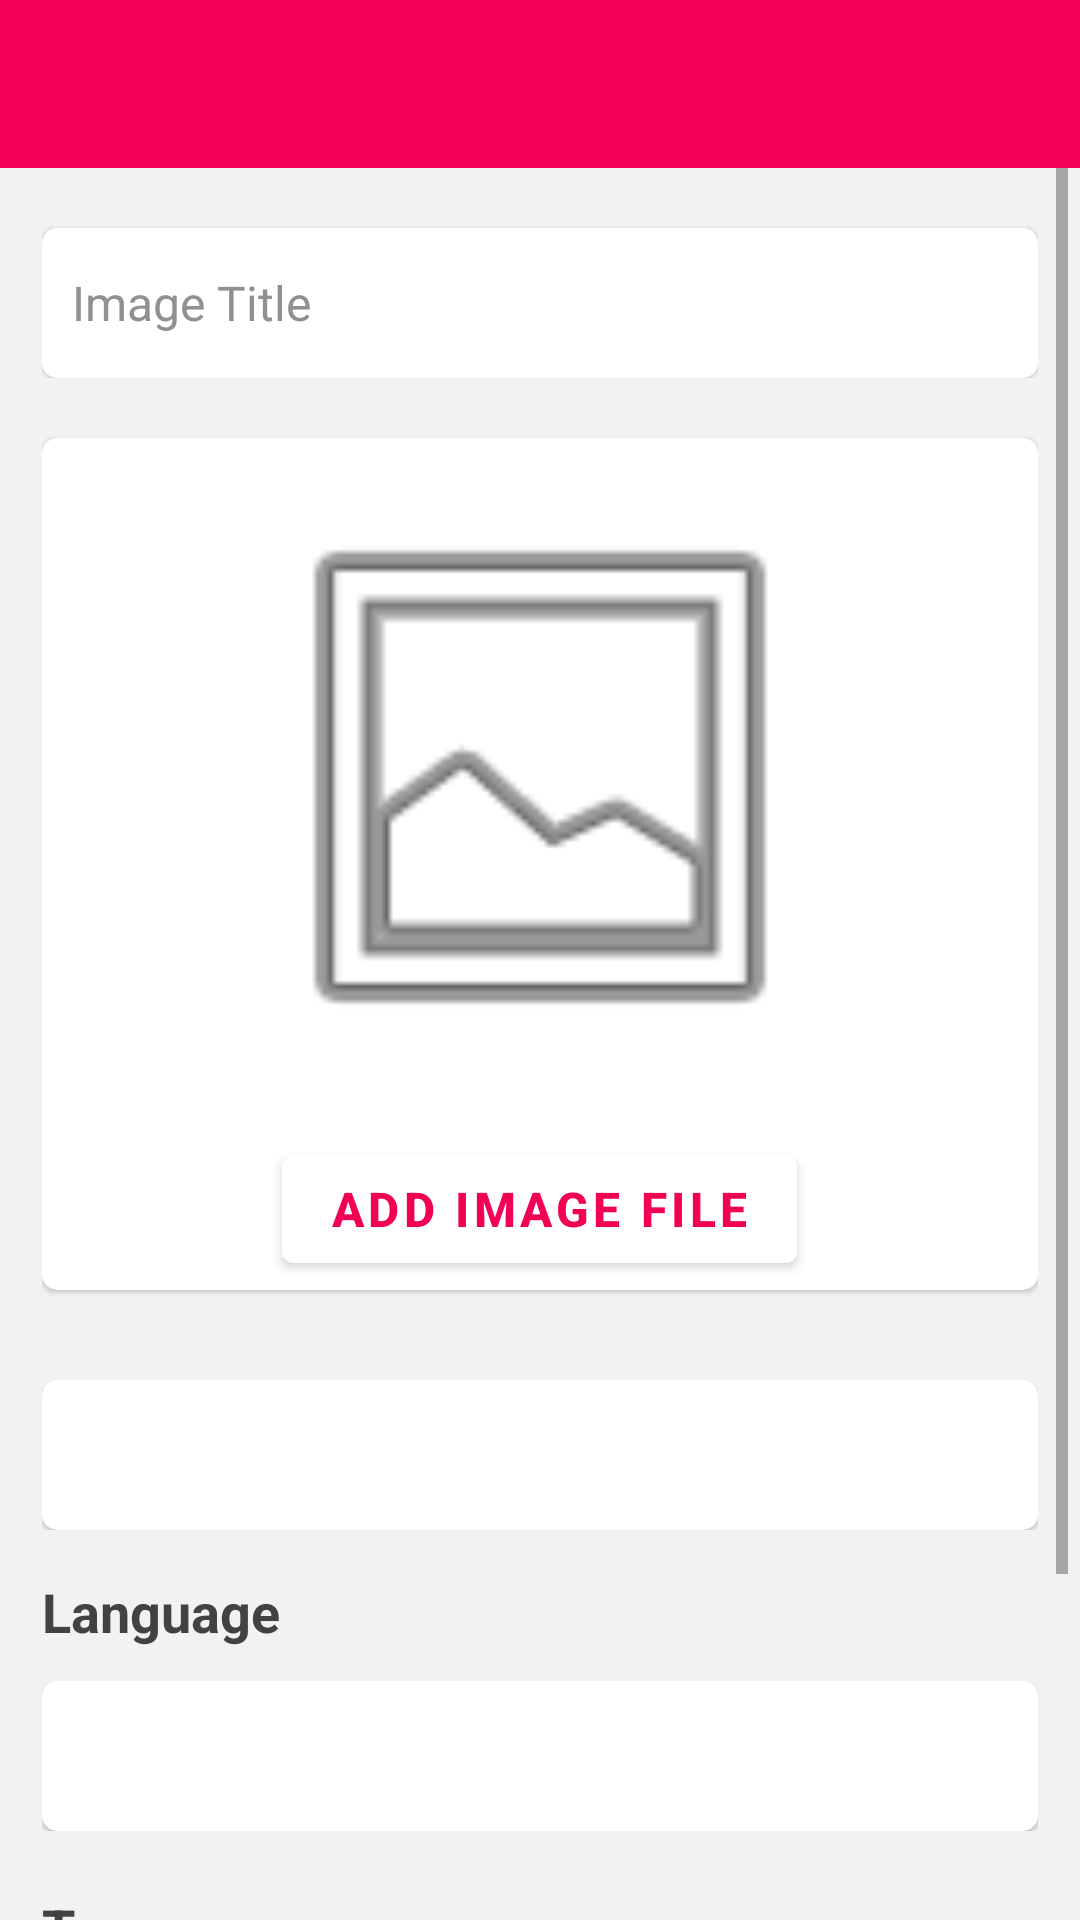

Here is an Android app screen rendered from its layout file. Give the layout XML and the strings, colors and styles it references.
<!-- AndroidManifest.xml: application theme Theme.QuotesApps -->
<!-- res/layout/fragment_image_upload.xml -->
<?xml version="1.0" encoding="utf-8"?>
<RelativeLayout xmlns:android="http://schemas.android.com/apk/res/android"
    xmlns:app="http://schemas.android.com/apk/res-auto"
    xmlns:tools="http://schemas.android.com/tools"
    android:layout_width="match_parent"
    android:layout_height="match_parent"
    android:background="@color/app_background"
    tools:context=".Fragment.ImageUploadFragment">

    <com.google.android.material.appbar.MaterialToolbar
        android:id="@+id/toolbar"
        android:layout_width="match_parent"
        android:layout_height="wrap_content"
        android:background="@color/toolbar"
        app:titleTextColor="@color/white"
        android:textStyle="bold"
        app:popupTheme="@style/ThemeOverlay.AppCompat.Light"/>

    <ScrollView
        android:layout_width="match_parent"
        android:layout_height="match_parent"
        android:paddingStart="4dp"
        android:paddingEnd="4dp"
        android:layout_above="@+id/ll_ad_image_upload"
        android:layout_below="@+id/toolbar">

        <LinearLayout
            android:id="@+id/ll_main_image_upload"
            android:layout_width="match_parent"
            android:layout_height="wrap_content"
            android:layout_marginStart="10dp"
            android:layout_marginEnd="10dp"
            android:paddingBottom="20dp"
            android:orientation="vertical">

            <LinearLayout
                android:layout_width="match_parent"
                android:layout_height="wrap_content"
                android:layout_marginTop="10dp"
                android:orientation="vertical">

                <com.google.android.material.card.MaterialCardView
                    android:layout_width="match_parent"
                    android:layout_height="50dp"
                    android:layout_marginTop="10dp"
                    android:clipToPadding="true"
                    app:cardCornerRadius="5dp">

                    <com.google.android.material.textfield.TextInputEditText
                        android:id="@+id/i_title"
                        android:layout_width="match_parent"
                        android:layout_height="match_parent"
                        android:layout_gravity="center"
                        android:layout_marginLeft="10dp"
                        android:layout_marginRight="10dp"
                        android:background="@color/transparent"
                        android:hint="@string/image_title"
                        android:inputType="text"
                        android:singleLine="true"
                        android:textColor="@color/textView_upload"
                        android:textColorHint="@color/textView_hint_upload"
                        android:theme="@style/editText_style"
                        android:textSize="16sp" />

                </com.google.android.material.card.MaterialCardView>

            </LinearLayout>

            <com.google.android.material.card.MaterialCardView
                android:id="@+id/cardView_image_upload"
                android:layout_width="match_parent"
                android:layout_height="wrap_content"
                android:layout_marginTop="20dp"
                android:clipToPadding="true"
                app:cardCornerRadius="5dp">

                <LinearLayout
                    android:id="@+id/ll_image_upload"
                    android:layout_width="match_parent"
                    android:layout_height="wrap_content"
                    android:padding="3dp"
                    android:orientation="vertical">

                    <ImageView
                        android:id="@+id/iv_upload"
                        android:layout_width="280dp"
                        android:layout_height="200dp"
                        android:layout_gravity="center"
                        android:layout_marginTop="10dp"
                        android:layout_marginBottom="20dp"
                        android:contentDescription="@string/app_name"
                        android:adjustViewBounds="true"
                        android:src="@android:drawable/ic_menu_gallery" />

                    <com.google.android.material.button.MaterialButton
                        android:id="@+id/bn_add_imageFile"
                        android:layout_width="wrap_content"
                        android:layout_height="wrap_content"
                        android:layout_gravity="center"
                        android:text="@string/add_image_file"
                        android:textColor="@color/button_bg"
                        android:backgroundTint="@color/white"
                        android:textSize="16sp"

                        android:textStyle="bold" />

                </LinearLayout>

            </com.google.android.material.card.MaterialCardView>

            <LinearLayout
                android:layout_width="match_parent"
                android:layout_height="wrap_content"
                android:layout_marginTop="20dp"
                android:orientation="vertical">


                <com.google.android.material.card.MaterialCardView
                    android:layout_width="match_parent"
                    android:layout_height="wrap_content"
                    android:layout_marginTop="10dp"
                    android:clipToPadding="true"
                    app:cardCornerRadius="5dp">

                    <RelativeLayout
                        android:layout_width="match_parent"
                        android:layout_height="50dp">

                        <Spinner
                            android:id="@+id/spinner_cat_image_upload"
                            android:layout_width="match_parent"
                            android:layout_height="50dp"
                            android:background="@color/transparent"
                            android:prompt="@string/app_name" />

                        <ImageView
                            android:layout_width="20dp"
                            android:layout_height="20dp"
                            android:layout_alignParentEnd="true"
                            android:layout_centerVertical="true"
                            android:layout_marginEnd="10dp"
                            android:contentDescription="@string/app_name"
                            android:src="@drawable/down_arrow"
                            app:tint="@color/dropdown_arrow" />


                    </RelativeLayout>

                </com.google.android.material.card.MaterialCardView>

            </LinearLayout>

            <LinearLayout
                android:layout_width="match_parent"
                android:layout_height="wrap_content"
                android:orientation="vertical"
                android:layout_marginTop="15dp">

                <com.google.android.material.textview.MaterialTextView
                    android:layout_width="wrap_content"
                    android:layout_height="wrap_content"
                    android:text="@string/language"
                    android:textColor="@color/textView_upload"
                    android:textSize="18sp"
                    android:textStyle="bold" />

                <androidx.recyclerview.widget.RecyclerView
                    android:id="@+id/recyclerView_image_upload"
                    android:layout_width="match_parent"
                    android:layout_height="wrap_content"
                    android:visibility="gone"
                    android:layout_marginTop="10dp" />

            </LinearLayout>
            <LinearLayout
                android:layout_width="match_parent"
                android:layout_height="wrap_content"
                android:layout_marginTop="1dp"
                android:orientation="vertical">

                <com.google.android.material.card.MaterialCardView
                    android:layout_width="match_parent"
                    android:layout_height="wrap_content"
                    android:layout_marginTop="10dp"
                    android:clipToPadding="true"
                    app:cardCornerRadius="5dp">

                    <RelativeLayout
                        android:layout_width="match_parent"
                        android:layout_height="50dp">

                        <Spinner
                            android:id="@+id/spinner_language"
                            android:layout_width="match_parent"
                            android:layout_height="50dp"
                            android:background="@color/transparent"
                            android:prompt="@string/app_name" />

                        <ImageView
                            android:layout_width="20dp"
                            android:layout_height="20dp"
                            android:layout_alignParentEnd="true"
                            android:layout_centerVertical="true"
                            android:layout_marginEnd="10dp"
                            android:contentDescription="@string/app_name"
                            android:src="@drawable/down_arrow"
                            app:tint="@color/dropdown_arrow" />


                    </RelativeLayout>

                </com.google.android.material.card.MaterialCardView>

            </LinearLayout>

            <com.google.android.material.textview.MaterialTextView
                android:layout_width="wrap_content"
                android:layout_height="wrap_content"
                android:layout_marginTop="20dp"
                android:text="@string/tag"
                android:textColor="@color/textView_upload"
                android:textSize="18sp"
                android:textStyle="bold" />

            <com.google.android.material.card.MaterialCardView
                android:layout_width="match_parent"
                android:layout_height="wrap_content"
                android:layout_marginTop="2dp"
                android:clipToPadding="true"
                app:cardCornerRadius="5dp">

                <com.hootsuite.nachos.NachoTextView
                    android:id="@+id/tag_tv"
                    android:layout_width="match_parent"
                    android:layout_height="wrap_content"
                    android:paddingStart="10dp"
                    android:paddingEnd="10dp"
                    android:paddingTop="10dp"
                    android:paddingBottom="10dp"
                    android:background="@color/transparent"
                    app:chipBackground="#43A047"
                    android:theme="@style/editText_style"
                    android:hint="@string/hint_tag"
                    android:textColorHint="@color/textView_hint_upload"
                    app:chipTextColor="@color/white"
                    app:chipTextSize="16dp"
                    app:chipHeight="28dp" />

            </com.google.android.material.card.MaterialCardView>

            <com.google.android.material.button.MaterialButton
                android:id="@+id/bn_submit"
                android:layout_width="wrap_content"
                android:layout_height="wrap_content"
                android:layout_marginTop="20dp"
                android:layout_gravity="center"
                app:backgroundTint="@color/button_bg"
                app:cornerRadius="20dp"
                android:text="@string/upload"
                android:textColor="@color/white" />

        </LinearLayout>

    </ScrollView>

    <LinearLayout
        android:id="@+id/ll_ad_image_upload"
        android:layout_width="match_parent"
        android:layout_height="wrap_content"
        android:layout_alignParentBottom="true"
        android:orientation="vertical" />

</RelativeLayout>
<!-- resources referenced by this layout -->
<resources>
  <color name="app_background">#f2f2f2</color>
  <color name="button_bg">#f20056</color>
  <color name="dropdown_arrow">#000000</color>
  <color name="textView_hint_upload">#909090</color>
  <color name="textView_upload">#424242</color>
  <color name="toolbar">#f20056</color>
  <color name="transparent">#00000000</color>
  <color name="white">#FFFFFFFF</color>
  <string name="add_image_file">Add Image File</string>
  <string name="app_name">QuotesApps</string>
  <string name="hint_tag">ex : nature,  goodmorning</string>
  <string name="image_title">Image Title</string>
  <string name="language">Language</string>
  <string name="tag">Tag</string>
  <string name="upload">Upload</string>
  <style name="ThemeOverlay.AppCompat.Light" parent="Base.ThemeOverlay.AppCompat.Light" />
  <style name="editText_style" parent="ThemeOverlay.MaterialComponents.TextInputEditText">
          <item name="colorControlActivated">@color/cursor_editText</item>
      </style>
  <style name="Theme.QuotesApps" parent="Theme.MaterialComponents.DayNight.NoActionBar">
          
          <item name="colorPrimary">@color/purple_500</item>
          <item name="colorPrimaryVariant">@color/purple_700</item>
          <item name="colorOnPrimary">@color/white</item>
          
          <item name="colorSecondary">@color/teal_200</item>
          <item name="colorSecondaryVariant">@color/teal_700</item>
          <item name="colorOnSecondary">@color/black</item>
          
          <item name="android:statusBarColor" tools:targetApi="l">?attr/colorPrimaryVariant</item>
          
      </style>
  <color name="cursor_editText">#f20056</color>
  <color name="purple_500">#f20056</color>
  <color name="purple_700">#f20056</color>
  <color name="teal_200">#f20056</color>
  <color name="teal_700">#f20056</color>
  <color name="black">#FF000000</color>
</resources>
